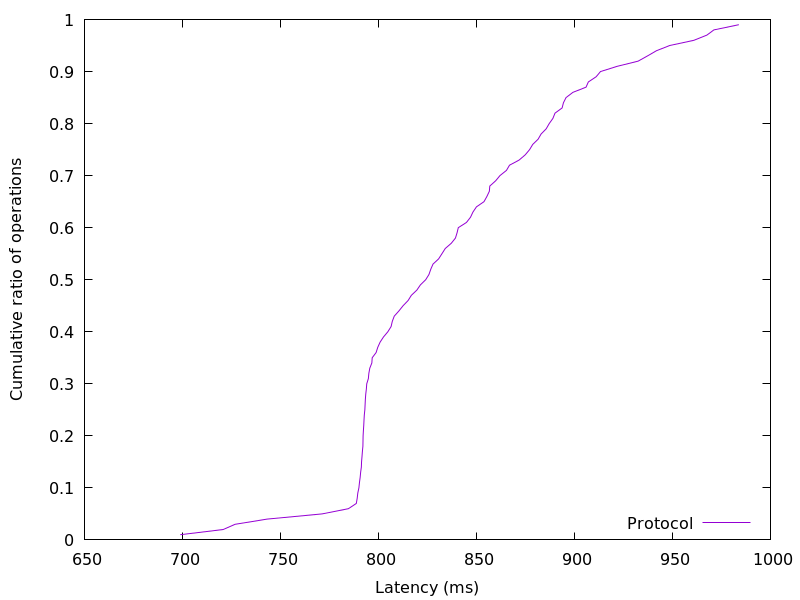

Source data for this figure (header and first rows):
698.914048, 0.01
720.8, 0.02
726.8, 0.03
743.2, 0.04
771.2, 0.05
784.7, 0.06
788.7, 0.07
789.2, 0.08
789.5, 0.09
790, 0.1
790.3, 0.11
790.7, 0.12
790.9, 0.13
791.3, 0.14
791.4, 0.15
791.6, 0.16
791.8, 0.17
792.1, 0.18
792.1, 0.19
792.2, 0.2
792.3, 0.21
792.5, 0.22
792.6, 0.23
792.8, 0.24
793.1, 0.25
793.2, 0.26
793.3, 0.27
793.5, 0.28
793.8, 0.29
794, 0.3
794.8, 0.31
795.1, 0.32
795.6, 0.33
796.6, 0.34
796.8, 0.35
798.8, 0.36
799.6, 0.37
800.8, 0.38
802.6, 0.39
804.8, 0.4
806.4, 0.41
807.1, 0.42
808.1, 0.43
810.5, 0.44
812.6, 0.45
815.1, 0.46
816.8, 0.47
819.6, 0.48
821.4, 0.49
824.1, 0.5
825.8, 0.51
826.7, 0.52
827.8, 0.53
830.7, 0.54
832.4, 0.55
834.1, 0.56
837.2, 0.57
839.3, 0.58
840.1, 0.59
840.7, 0.6
844.9, 0.61
... 38 more rows
